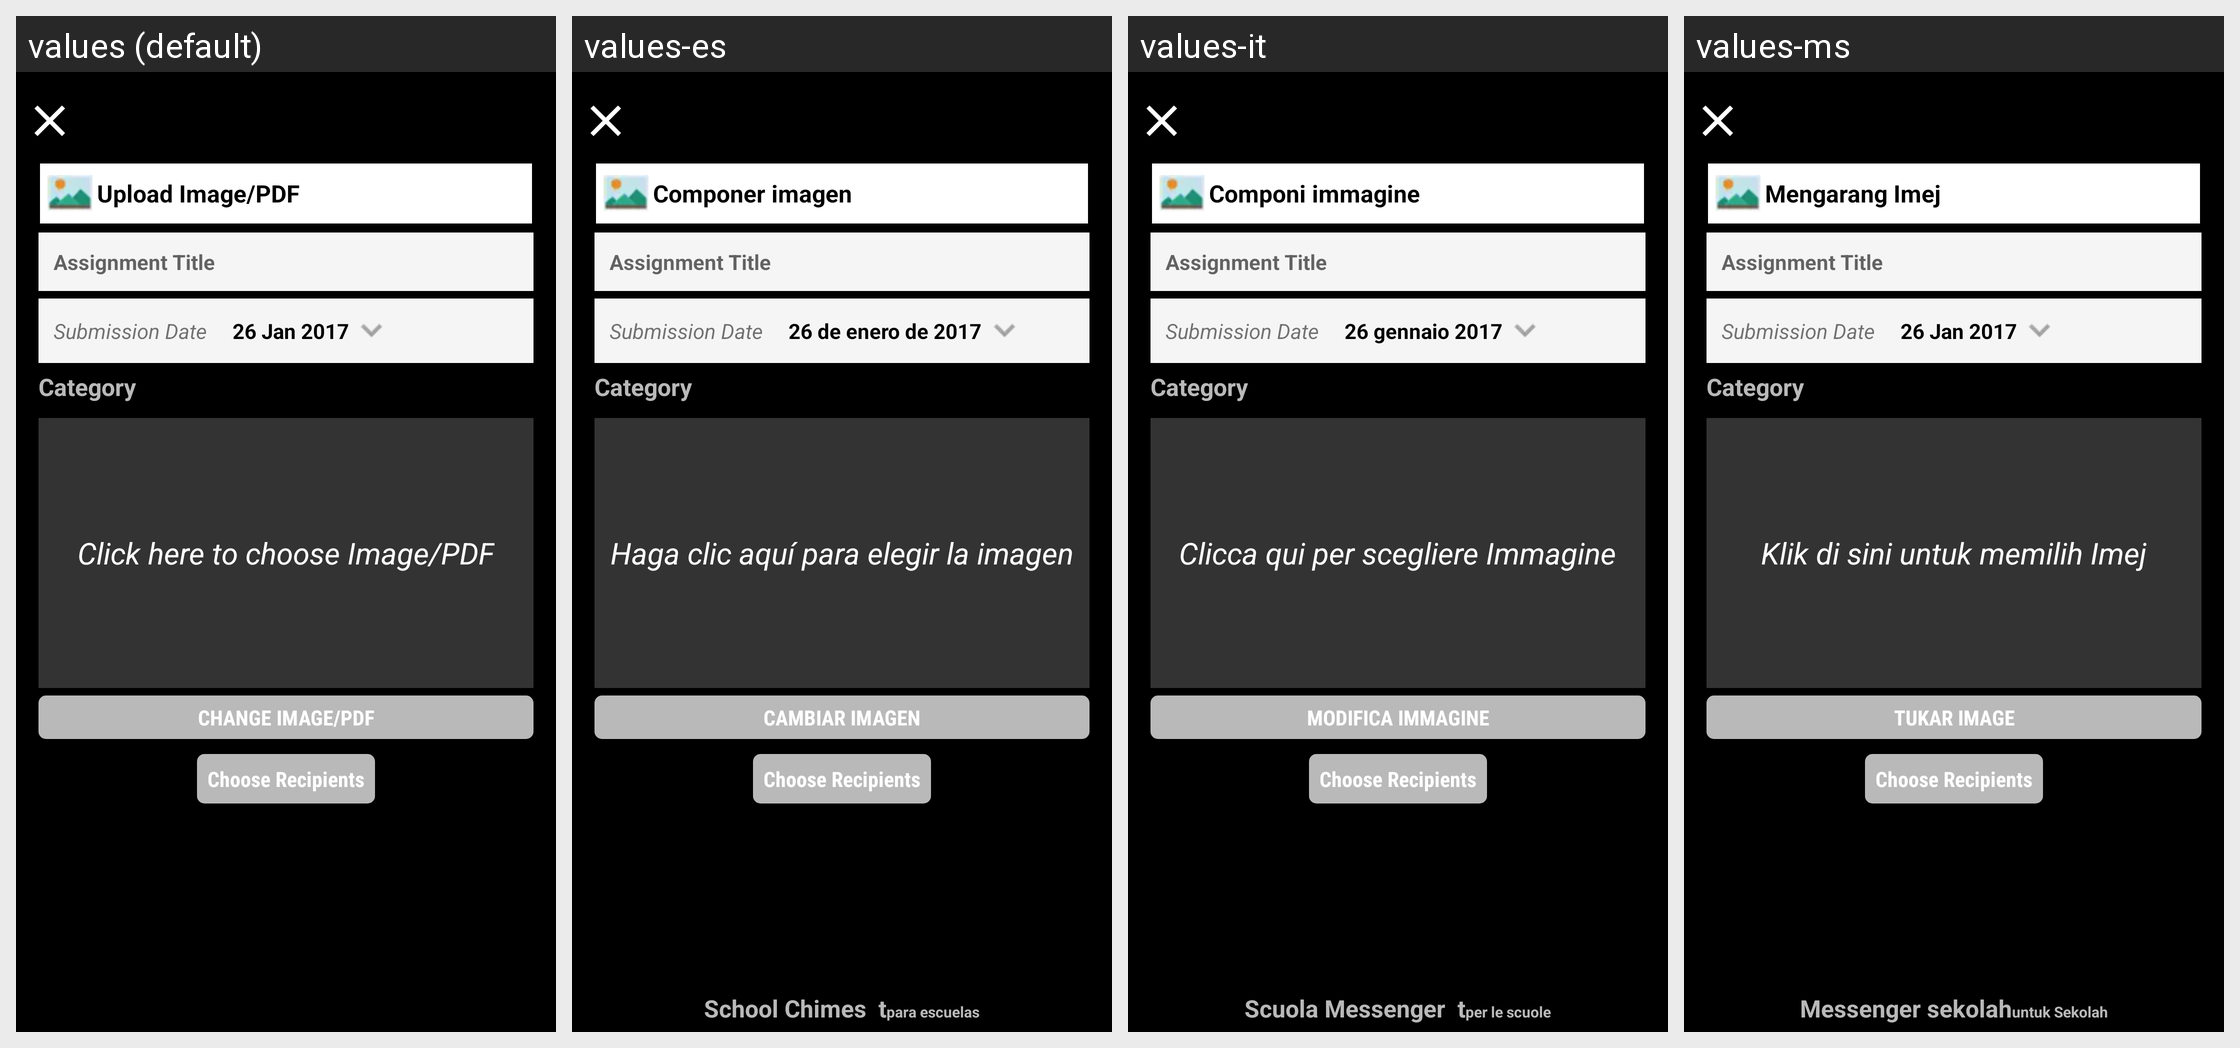

The Android screen above is rendered under several locales of the same app. Produce the string resources it draws, with the default and per-locale values.
Android screen res/layout/activity_image_assignment.xml rendered under 4 locales, left to right: values (default), values-es, values-it, values-ms. Device: Nexus 5 (rendered at 1080×1920; each locale shown at half size, 540×960, under a caption strip naming it); theme AppTheme.NoActionBar.Login.
Other locales in the repository, not shown: values-ar, values-de, values-fr, values-hi, values-si, values-th.
Strings drawn on this screen, with the default value and each locale's value (text and hints the layout hard-codes, and strings that could not be matched under every locale, appear in the picture but are not listed):

teacher_txt_composeImg
  values: Upload Image/PDF
  values-es: Componer imagen
  values-it: Componi immagine
  values-ms: Mengarang Imej

submission_date
  values: Submission Date
  values-es: Submission Date  [not translated; the default value is used]
  values-it: Submission Date  [not translated; the default value is used]
  values-ms: Submission Date  [not translated; the default value is used]

_26_jan_2017
  values: 26 Jan 2017
  values-es: 26 de enero de 2017
  values-it: 26 gennaio 2017
  values-ms: 26 Jan 2017

category
  values: Category
  values-es: Category  [not translated; the default value is used]
  values-it: Category  [not translated; the default value is used]
  values-ms: Category  [not translated; the default value is used]

teacher_click
  values: Click here to choose Image/PDF
  values-es: Haga clic aquí para elegir la imagen
  values-it: Clicca qui per scegliere Immagine
  values-ms: Klik di sini untuk memilih Imej

teacher_txt_chgimg
  values: CHANGE IMAGE/PDF
  values-es: CAMBIAR IMAGEN
  values-it: MODIFICA IMMAGINE
  values-ms: TUKAR IMAGE

choose_recipients
  values: Choose Recipients
  values-es: Choose Recipients  [not translated; the default value is used]
  values-it: Choose Recipients  [not translated; the default value is used]
  values-ms: Choose Recipients  [not translated; the default value is used]
